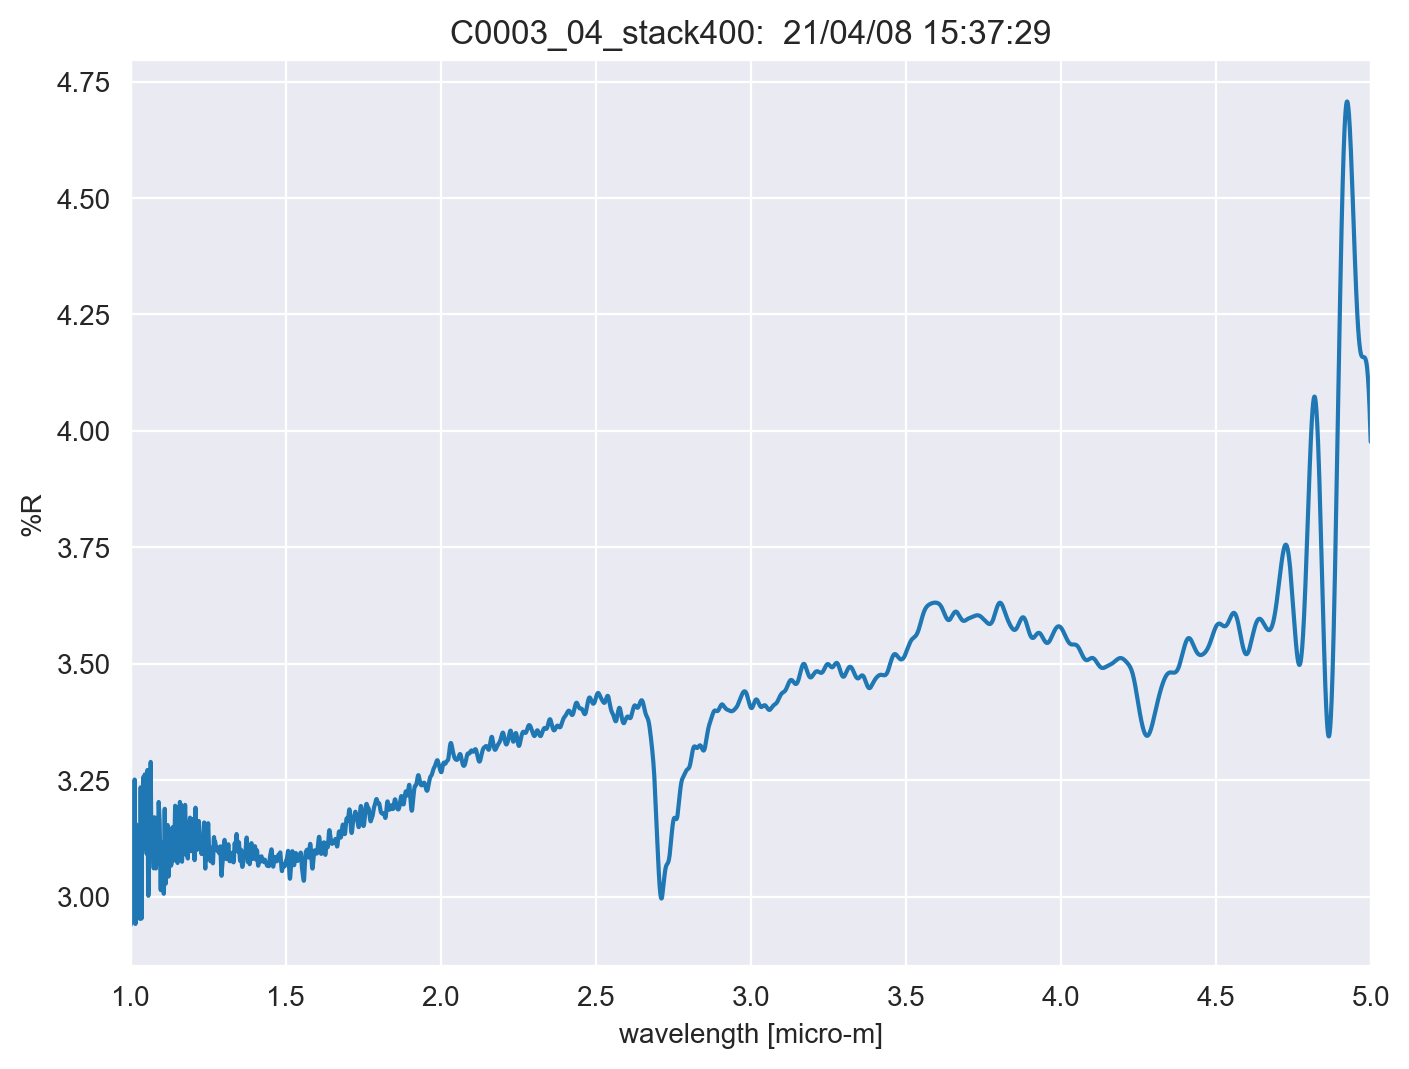

Values plotted in this chart, from the file beside it:
TITLE, C0003_04_stack400
DATA TYPE, INFRARED SPECTRUM
ORIGIN, JASCO
OWNER, 
DATE, 21/04/08
TIME, 15:37:29
SPECTROMETER/DATA SYSTEM, 
LOCALE, 1041
RESOLUTION, 
DELTAX, -0.0003
XUNITS, MICROMETERS
YUNITS, REFLECTANCE
FIRSTX, 5
LASTX, 1
NPOINTS, 13334
FIRSTY, 3.977
MAXY, 4.707
MINY, 2.939
XYDATA
5, 3.977
5, 3.983
4.999, 3.99
4.999, 3.996
4.999, 4.002
4.998, 4.008
4.998, 4.014
4.998, 4.02
4.998, 4.026
4.997, 4.032
4.997, 4.037
4.997, 4.043
4.996, 4.048
4.996, 4.053
4.996, 4.058
4.995, 4.063
4.995, 4.067
4.995, 4.072
4.995, 4.076
4.994, 4.08
4.994, 4.084
4.994, 4.088
4.993, 4.092
4.993, 4.096
4.993, 4.099
4.992, 4.102
4.992, 4.105
4.992, 4.109
4.992, 4.111
4.991, 4.114
4.991, 4.117
4.991, 4.12
4.99, 4.122
4.99, 4.124
4.99, 4.127
4.989, 4.129
4.989, 4.131
4.989, 4.133
4.989, 4.135
4.988, 4.136
4.988, 4.138
4.988, 4.14
... 13,322 more rows
